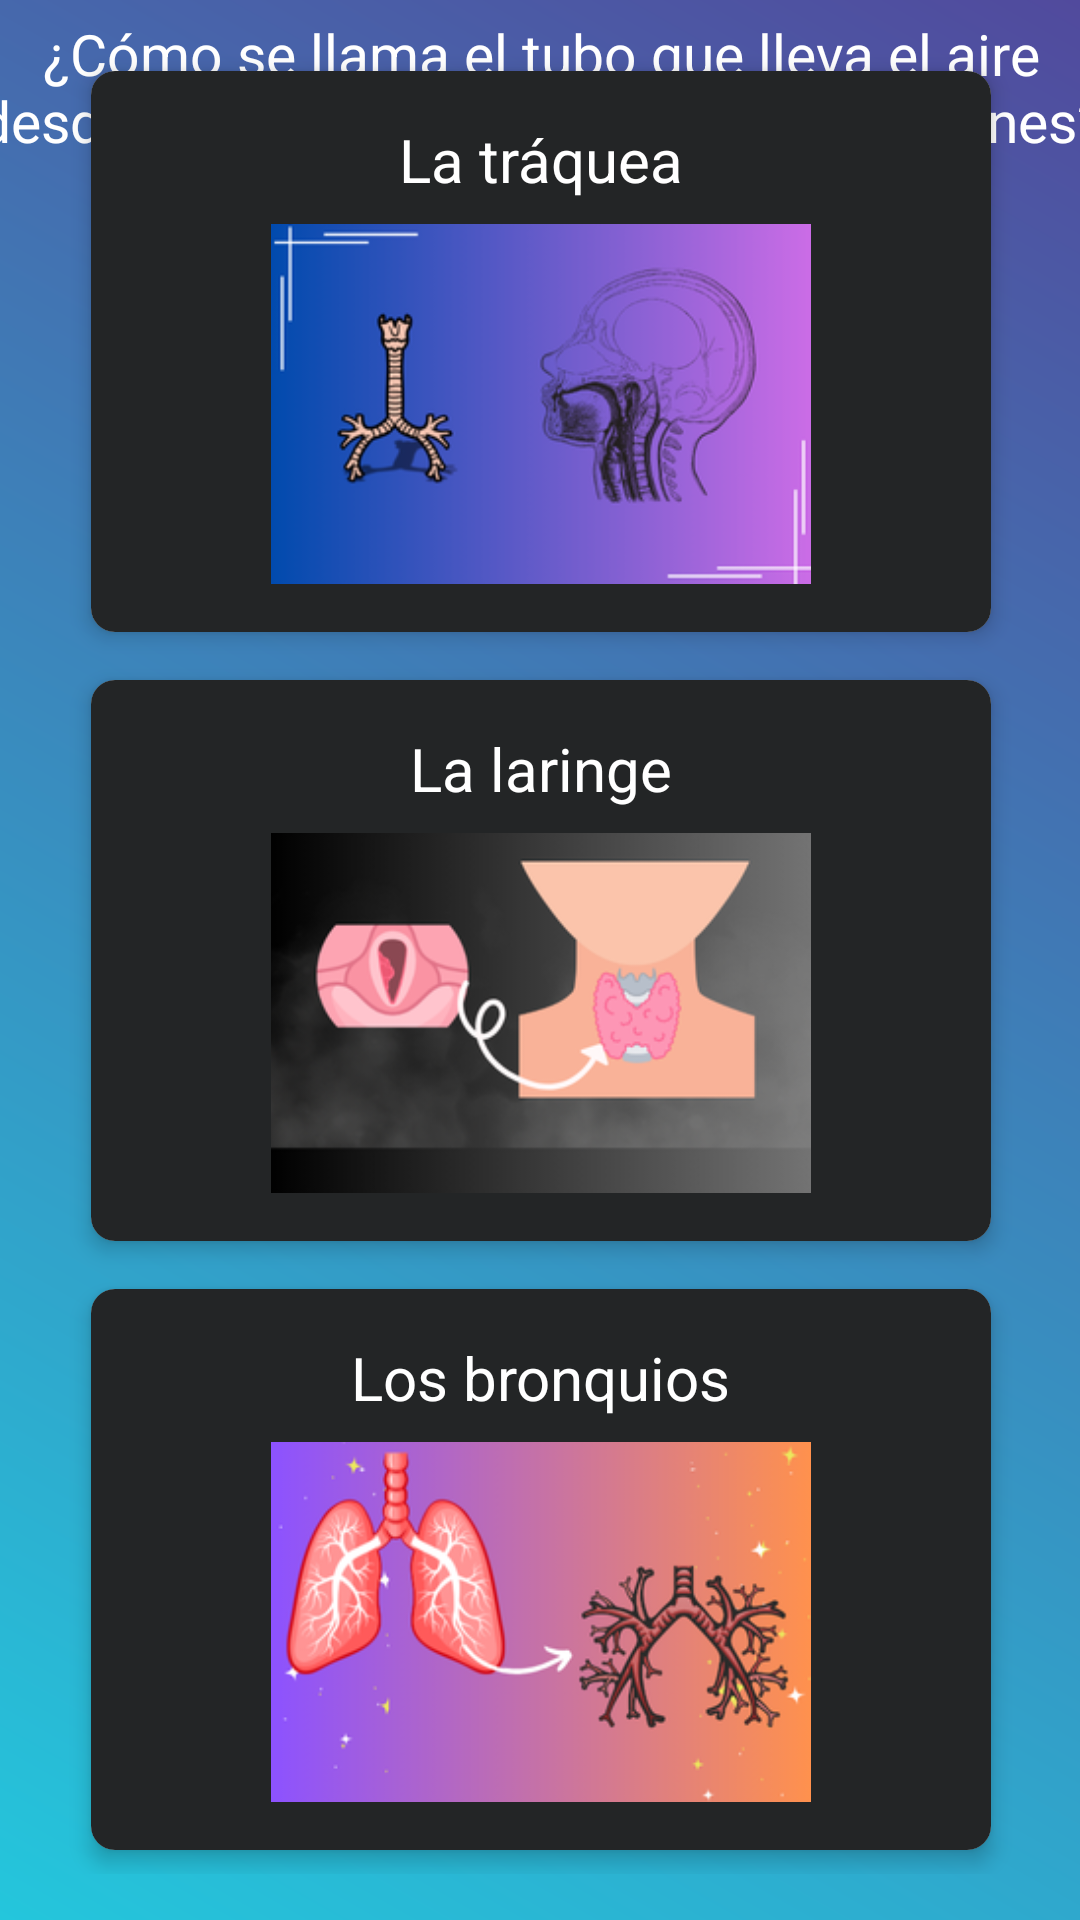

The Android layout XML behind this screen, and the referenced resources:
<!-- AndroidManifest.xml: application theme Theme.Material3.DayNight.NoActionBar -->
<!-- res/layout/activity_question4.xml -->
<?xml version="1.0" encoding="utf-8"?>
<androidx.constraintlayout.widget.ConstraintLayout xmlns:android="http://schemas.android.com/apk/res/android"
    xmlns:app="http://schemas.android.com/apk/res-auto"
    xmlns:tools="http://schemas.android.com/tools"
    android:id="@+id/main"
    android:layout_width="match_parent"
    android:layout_height="match_parent"
    android:background="@drawable/background_gradient"
    tools:context=".Question4Activity">

    <TextView
        android:id="@+id/questionTextView"
        android:layout_width="380sp"
        android:layout_height="wrap_content"
        android:layout_alignParentTop="true"
        android:layout_centerHorizontal="true"
        android:layout_marginTop="5dp"
        android:text="¿Cómo se llama el tubo que lleva el aire desde la boca y la nariz hasta los pulmones?"
        android:textSize="19sp"
        android:textAlignment="center"
        android:textColor="@color/white"
        app:layout_constraintEnd_toEndOf="parent"
        app:layout_constraintStart_toStartOf="parent"
        app:layout_constraintTop_toTopOf="parent" />

    <LinearLayout
        android:id="@+id/optionsLayout"
        android:layout_width="411dp"
        android:layout_height="wrap_content"
        android:layout_below="@id/questionTextView"
        android:gravity="center"
        android:orientation="vertical"
        app:layout_constraintBottom_toBottomOf="parent"
        app:layout_constraintEnd_toEndOf="parent"
        app:layout_constraintStart_toStartOf="parent"
        app:layout_constraintTop_toTopOf="parent">

        <androidx.cardview.widget.CardView
            android:layout_width="300sp"
            android:layout_height="wrap_content"
            android:layout_marginTop="8dp"
            android:layout_marginBottom="8dp"
            app:cardElevation="4dp"
            app:cardCornerRadius="8dp"
            android:clickable="true"
            android:focusable="true">

            <LinearLayout
                android:id="@+id/option1"
                android:layout_width="match_parent"
                android:layout_height="wrap_content"
                android:gravity="center"
                android:orientation="vertical"
                android:background="@drawable/option_correct_background"
                android:padding="16dp">

                <TextView
                    android:id="@+id/option1Text"
                    android:layout_width="wrap_content"
                    android:layout_height="wrap_content"
                    android:layout_marginBottom="8dp"
                    android:textColor="@color/white"
                    android:text="La tráquea"
                    android:textSize="20sp" />

                <ImageView
                    android:id="@+id/option1Image"
                    android:layout_width="wrap_content"
                    android:layout_height="120dp"
                    android:src="@drawable/traquea" />
            </LinearLayout>
        </androidx.cardview.widget.CardView>

        <androidx.cardview.widget.CardView
            android:layout_width="300sp"
            android:layout_height="wrap_content"
            android:layout_marginTop="8dp"
            android:layout_marginBottom="8dp"
            app:cardElevation="4dp"
            app:cardCornerRadius="8dp"
            android:clickable="true"
            android:focusable="true">

            <LinearLayout
                android:id="@+id/option2"
                android:layout_width="match_parent"
                android:layout_height="wrap_content"
                android:gravity="center"
                android:orientation="vertical"
                android:background="@drawable/option_background"
                android:padding="16dp">

                <TextView
                    android:id="@+id/option2Text"
                    android:layout_width="wrap_content"
                    android:layout_height="wrap_content"
                    android:layout_marginBottom="8dp"
                    android:textColor="@color/white"
                    android:text="La laringe"
                    android:textSize="20sp" />

                <ImageView
                    android:id="@+id/option2Image"
                    android:layout_width="wrap_content"
                    android:layout_height="120dp"
                    android:src="@drawable/laringe" />
            </LinearLayout>
        </androidx.cardview.widget.CardView>

        <androidx.cardview.widget.CardView
            android:layout_width="300sp"
            android:layout_height="wrap_content"
            android:layout_marginTop="8dp"
            android:layout_marginBottom="8dp"
            app:cardElevation="4dp"
            app:cardCornerRadius="8dp"
            android:clickable="true"
            android:focusable="true">

            <LinearLayout
                android:id="@+id/option3"
                android:layout_width="match_parent"
                android:layout_height="wrap_content"
                android:gravity="center"
                android:orientation="vertical"
                android:background="@drawable/option_background"
                android:padding="16dp">

                <TextView
                    android:id="@+id/option3Text"
                    android:layout_width="wrap_content"
                    android:layout_height="wrap_content"
                    android:layout_marginBottom="8dp"
                    android:textColor="@color/white"
                    android:text="Los bronquios"
                    android:textSize="20sp" />

                <ImageView
                    android:id="@+id/option3Image"
                    android:layout_width="wrap_content"
                    android:layout_height="120dp"
                    android:src="@drawable/bronquios" />
            </LinearLayout>
        </androidx.cardview.widget.CardView>
    </LinearLayout>

    <Button
        android:id="@+id/nextButton"
        android:layout_width="wrap_content"
        android:layout_height="wrap_content"
        android:layout_centerHorizontal="true"
        android:text="Siguiente"
        android:visibility="gone"
        android:textSize="24sp"
        app:layout_constraintBottom_toBottomOf="parent"
        app:layout_constraintEnd_toEndOf="parent"
        app:layout_constraintStart_toStartOf="parent" />

</androidx.constraintlayout.widget.ConstraintLayout>
<!-- resources referenced by this layout -->
<resources>
  <color name="white">#FFFFFFFF</color>
  <!-- drawable background_gradient (drawable) -->
  <?xml version="1.0" encoding="utf-8"?>
  <layer-list xmlns:android="http://schemas.android.com/apk/res/android">
      <item>
          <shape android:shape="rectangle">
              <gradient
                  android:startColor="@color/startColor"
                  android:endColor="@color/endColor"
                  android:angle="45"/>
          </shape>
      </item>
  </layer-list>
  <!-- drawable bronquios: png bitmap (drawable, 45175 bytes) -->
  <!-- drawable laringe: png bitmap (drawable, 35307 bytes) -->
  <!-- drawable option_background (drawable) -->
  <?xml version="1.0" encoding="utf-8"?>
  <selector xmlns:android="http://schemas.android.com/apk/res/android">
      <item android:state_selected="true" android:drawable="@drawable/option_selected_background"/>
      <item android:drawable="@drawable/option_default_background"/>
  </selector>
  <!-- drawable option_correct_background (drawable) -->
  <?xml version="1.0" encoding="utf-8"?>
  <selector xmlns:android="http://schemas.android.com/apk/res/android">
      <item android:state_selected="true" android:drawable="@drawable/option_correct_color_background"/>
      <item android:drawable="@drawable/option_default_background"/>
  </selector>
  <!-- drawable traquea: png bitmap (drawable, 38718 bytes) -->
  <color name="startColor">#24C6DC</color>
  <color name="endColor">#514A9D</color>
  <!-- drawable option_selected_background (drawable) -->
  <?xml version="1.0" encoding="utf-8"?>
  <shape xmlns:android="http://schemas.android.com/apk/res/android" android:theme="@style/Theme.AppCompat.DayNight.NoActionBar">
      <gradient
          android:startColor="@color/cardBackground"
          android:endColor="@color/cardBackground"
          android:angle="45"/>
      <stroke android:width="4dp" android:color="@android:color/holo_orange_light"/>
  </shape>
  <!-- drawable option_default_background (drawable) -->
  <?xml version="1.0" encoding="utf-8"?>
  <layer-list xmlns:android="http://schemas.android.com/apk/res/android">
  <item>
      <shape android:shape="rectangle">
          <gradient
              android:startColor="@color/cardBackground"
              android:endColor="@color/cardBackground"
              android:angle="45"/>
      </shape>
  </item>
  </layer-list>
  <!-- drawable option_correct_color_background (drawable) -->
  <?xml version="1.0" encoding="utf-8"?>
  <shape xmlns:android="http://schemas.android.com/apk/res/android">
      <gradient
          android:startColor="@color/cardBackground"
          android:endColor="@color/cardBackground"
          android:angle="45"/>
      <stroke android:width="4dp" android:color="@android:color/holo_green_light"/>
  </shape>
  <color name="cardBackground">#232526</color>
</resources>
